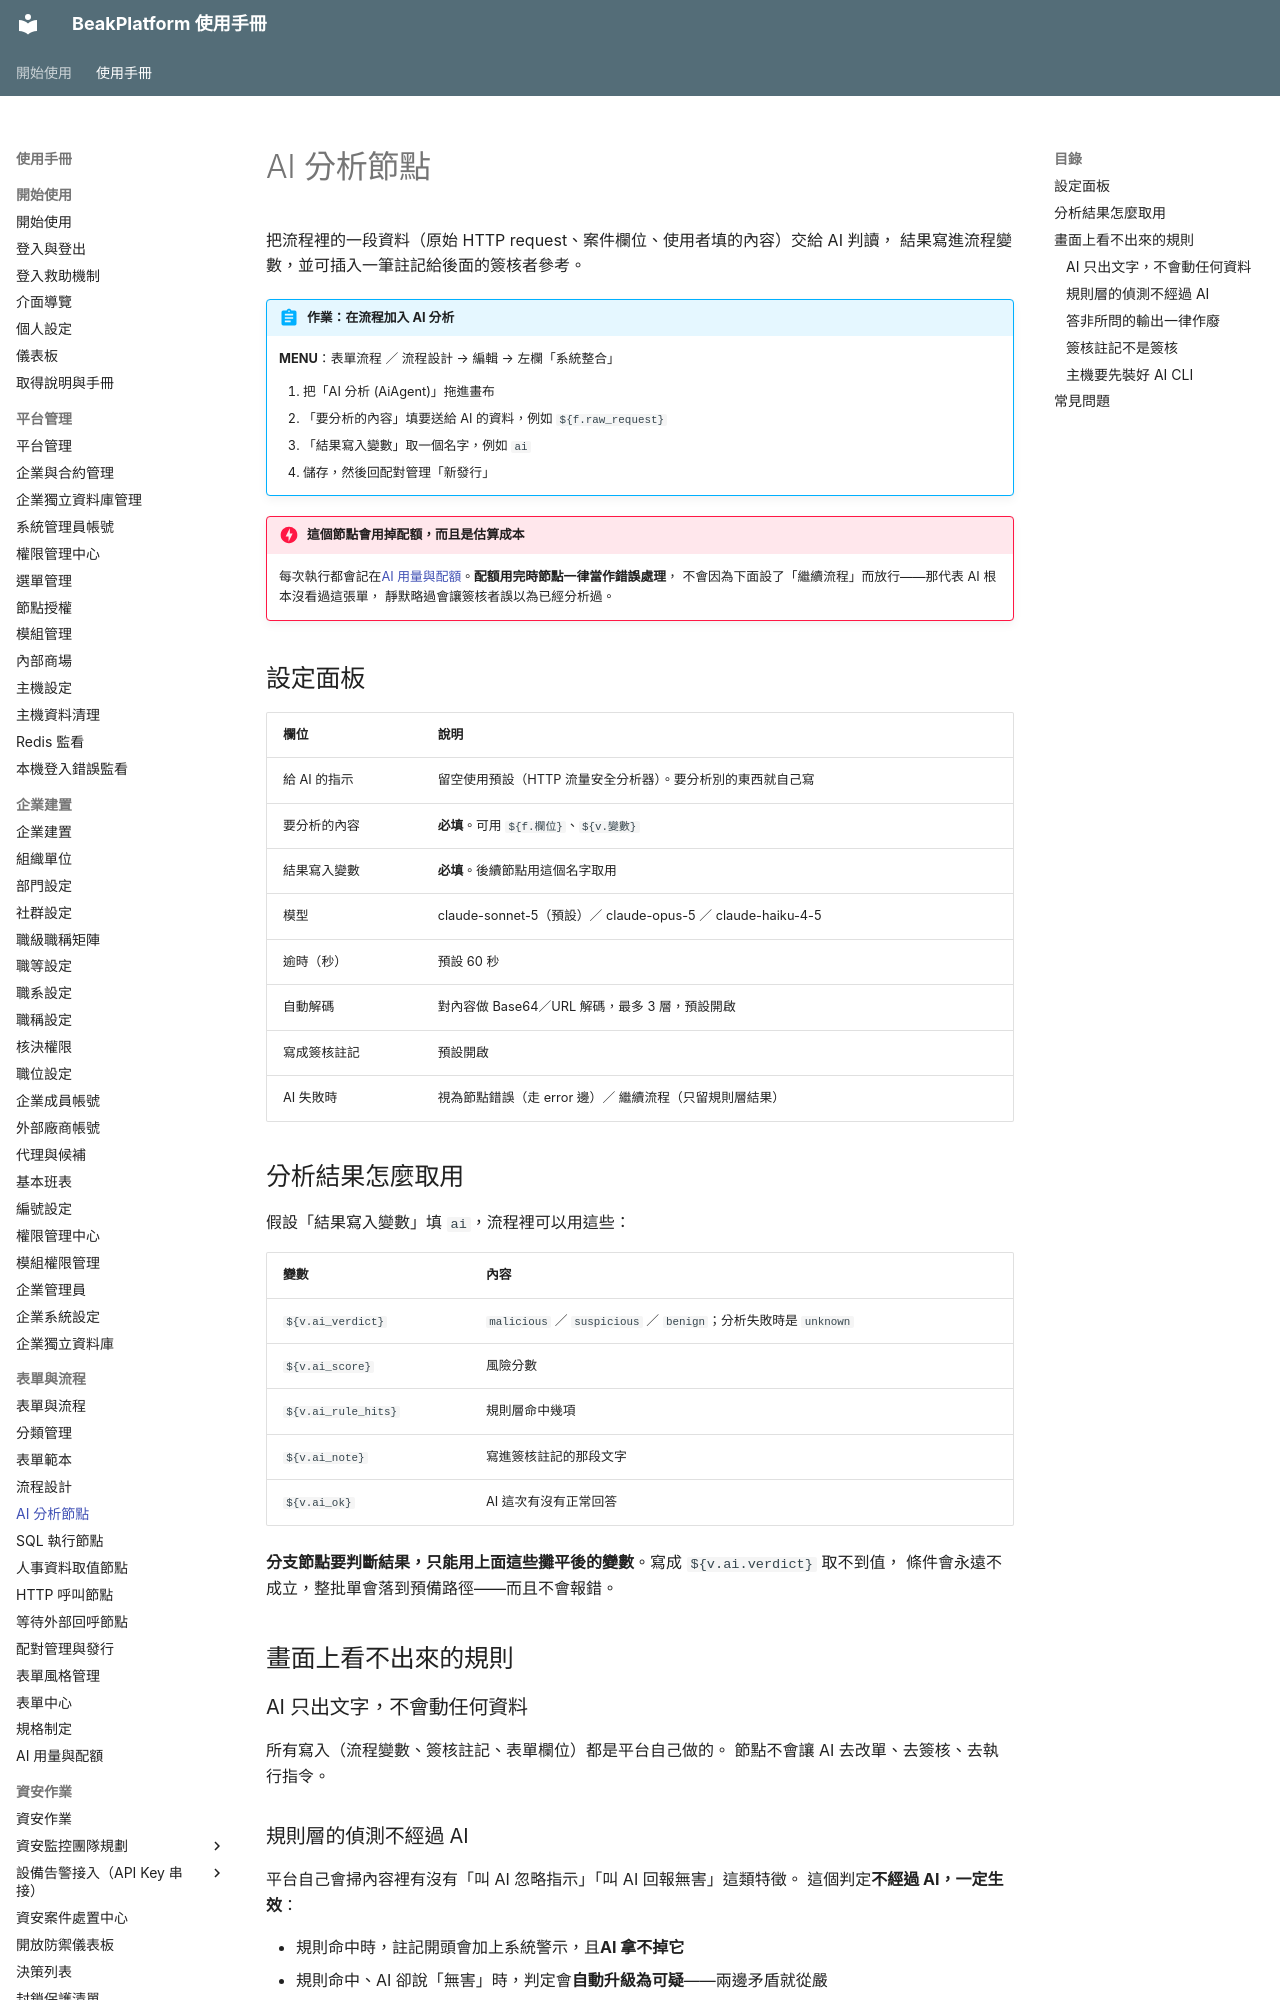

repository: ethan-beakmask/BeakPlatform · page: manual/04_form_workflow/ai_agent_node.html · generator: mkdocs

---
title: AI 分析節點
audience: ORG_ADMIN
order: 32
nav_menu: form_workflow.workflows
requires:
  - manual/04_form_workflow/workflows
produces:
  - AI 判定結果
  - 簽核參考註記
covers:
  - modules/form_workflow/services/node_handlers/ai_agent_handler.py
  - modules/form_workflow/static/modules/form_workflow/js/wf-node-ai-agent.js
---

# AI 分析節點

把流程裡的一段資料（原始 HTTP request、案件欄位、使用者填的內容）交給 AI 判讀，
結果寫進流程變數，並可插入一筆註記給後面的簽核者參考。

!!! abstract "作業：在流程加入 AI 分析"
    **MENU**：表單流程 ／ 流程設計 → 編輯 → 左欄「系統整合」

    1. 把「AI 分析 (AiAgent)」拖進畫布
    2. 「要分析的內容」填要送給 AI 的資料，例如 `${f.raw_request}`
    3. 「結果寫入變數」取一個名字，例如 `ai`
    4. 儲存，然後回配對管理「新發行」

!!! danger "這個節點會用掉配額，而且是**估算成本**"
    每次執行都會記在[AI 用量與配額](ai_usage.md)。**配額用完時節點一律當作錯誤處理**，
    不會因為下面設了「繼續流程」而放行——那代表 AI 根本沒看過這張單，
    靜默略過會讓簽核者誤以為已經分析過。

## 設定面板

| 欄位 | 說明 |
|---|---|
| 給 AI 的指示 | 留空使用預設（HTTP 流量安全分析器）。要分析別的東西就自己寫 |
| 要分析的內容 | **必填**。可用 `${f.欄位}`、`${v.變數}` |
| 結果寫入變數 | **必填**。後續節點用這個名字取用 |
| 模型 | claude-sonnet-5（預設）／ claude-opus-5 ／ claude-haiku-4-5 |
| 逾時（秒） | 預設 60 秒 |
| 自動解碼 | 對內容做 Base64／URL 解碼，最多 3 層，預設開啟 |
| 寫成簽核註記 | 預設開啟 |
| AI 失敗時 | 視為節點錯誤（走 error 邊）／ 繼續流程（只留規則層結果） |

## 分析結果怎麼取用

假設「結果寫入變數」填 `ai`，流程裡可以用這些：

| 變數 | 內容 |
|---|---|
| `${v.ai_verdict}` | `malicious` ／ `suspicious` ／ `benign`；分析失敗時是 `unknown` |
| `${v.ai_score}` | 風險分數 |
| `${v.ai_rule_hits}` | 規則層命中幾項 |
| `${v.ai_note}` | 寫進簽核註記的那段文字 |
| `${v.ai_ok}` | AI 這次有沒有正常回答 |

**分支節點要判斷結果，只能用上面這些攤平後的變數**。寫成 `${v.ai.verdict}` 取不到值，
條件會永遠不成立，整批單會落到預備路徑——而且不會報錯。

## 畫面上看不出來的規則
